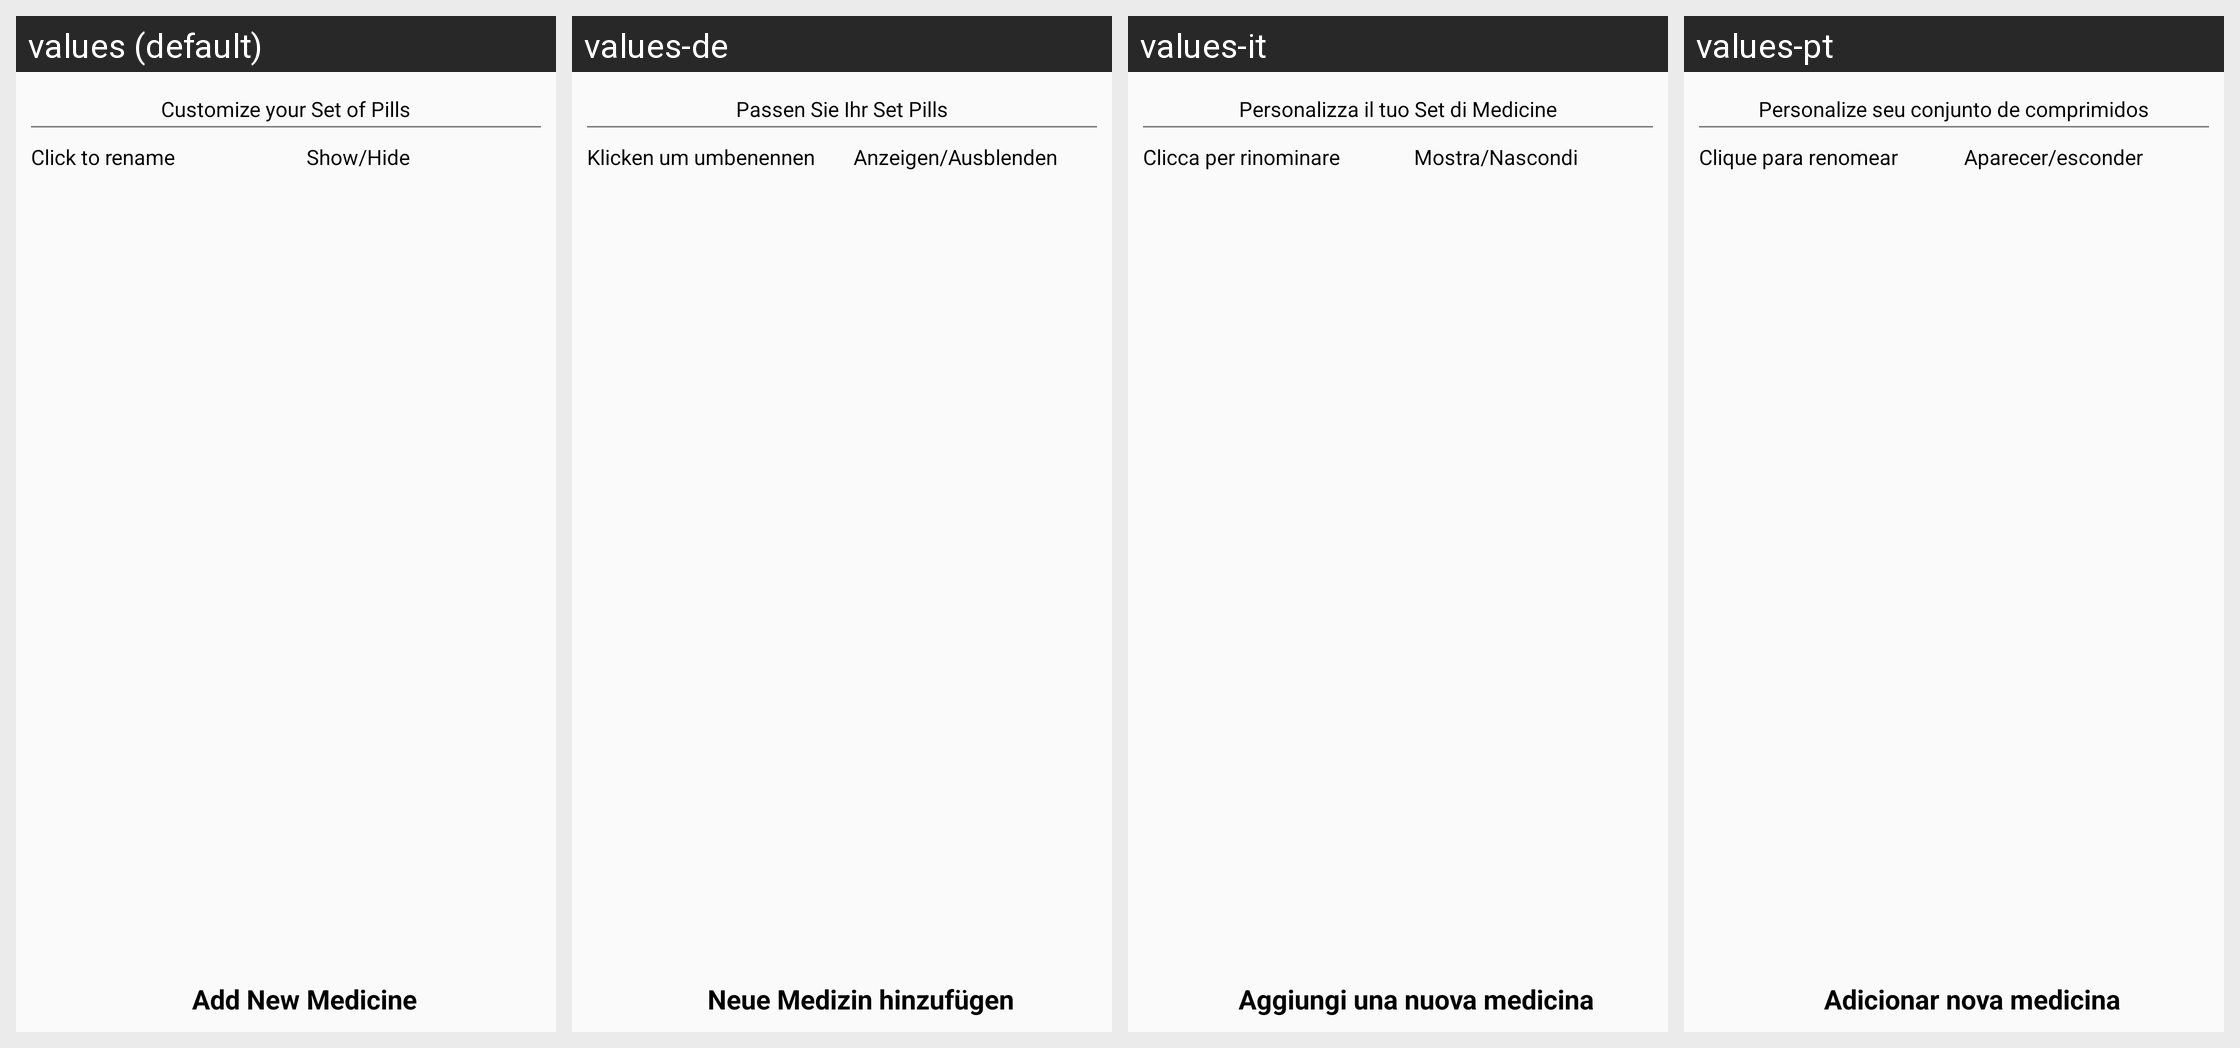

Here is an Android app screen in its default locale and in the app's own translations. Write out the translated-string differences for the strings that appear on this screen.
Android screen res/layout/activity_pills.xml rendered under 4 locales, left to right: values (default), values-de, values-it, values-pt. Device: Nexus 5 (rendered at 1080×1920; each locale shown at half size, 540×960, under a caption strip naming it); theme AppThemeSetting.
Other locales in the repository, not shown: values-es, values-fr, values-ru.
Strings drawn on this screen, with the default value and each locale's value (text and hints the layout hard-codes, and strings that could not be matched under every locale, appear in the picture but are not listed):

pills_custom_new
  values: Customize your Set of Pills
  values-de: Passen Sie Ihr Set Pills
  values-it: Personalizza il tuo Set di Medicine
  values-pt: Personalize seu conjunto de comprimidos

pills_rename_long
  values: Click to rename
  values-de: Klicken um umbenennen
  values-it: Clicca per rinominare
  values-pt: Clique para renomear

pills_show_new
  values: Show/Hide
  values-de: Anzeigen/Ausblenden
  values-it: Mostra/Nascondi
  values-pt: Aparecer/esconder

pills_add_new
  values: Add New Medicine
  values-de: Neue Medizin hinzufügen
  values-it: Aggiungi una nuova medicina
  values-pt: Adicionar nova medicina
